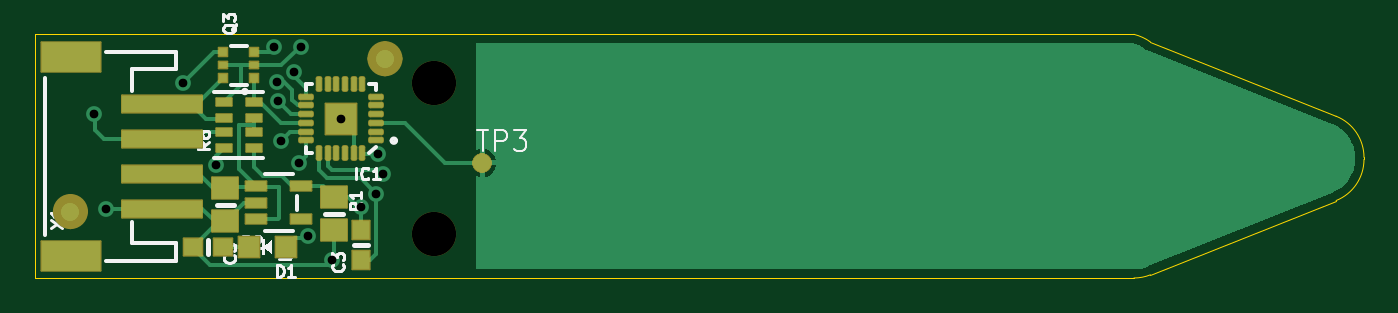
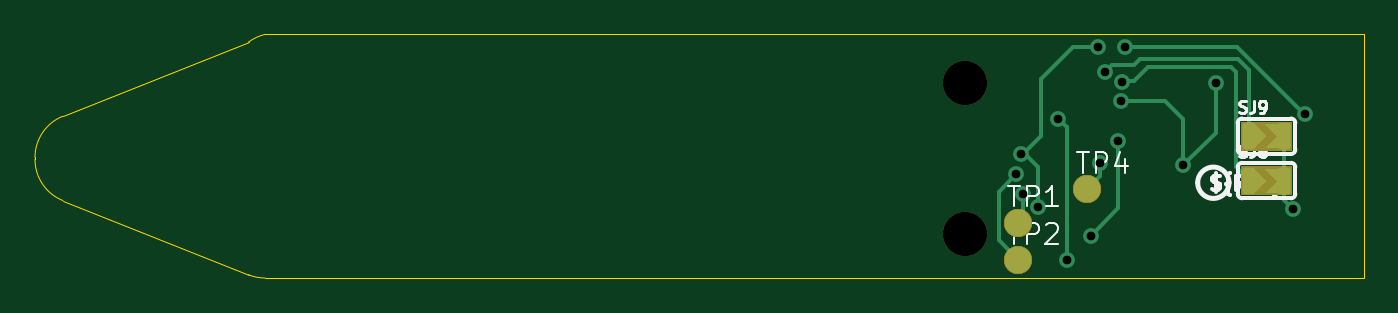
Circuit board: 12 layer files. Board 76.2 x 14.0 mm.
- drill: drill_report.txt (656 bytes)
- bottom_copper: kicad_file-B_Cu.gbl (5299 bytes)
- bottom_mask: kicad_file-B_Mask.gbs (1684 bytes)
- paste: kicad_file-B_Paste.gbp (491 bytes)
- bottom_silk: kicad_file-B_Silkscreen.gbo (12010 bytes)
- outline: kicad_file-Edge_Cuts.gm1 (1037 bytes)
- top_copper: kicad_file-F_Cu.gtl (14450 bytes)
- top_mask: kicad_file-F_Mask.gts (5182 bytes)
- paste: kicad_file-F_Paste.gtp (3847 bytes)
- top_silk: kicad_file-F_Silkscreen.gto (18052 bytes)
- drill: kicad_file-NPTH.drl (390 bytes)
- drill: kicad_file-PTH.drl (602 bytes)

=== drill: drill_report.txt (656 bytes, source withheld) ===
=== bottom_copper: kicad_file-B_Cu.gbl ===
%TF.GenerationSoftware,KiCad,Pcbnew,10.99.0-3758-g2f18d95be7*%
%TF.CreationDate,2026-09-22T09:03:37+01:00*%
%TF.ProjectId,kicad_file,6b696361-645f-4666-996c-652e6b696361,rev?*%
%TF.SameCoordinates,Original*%
%TF.FileFunction,Copper,L2,Bot*%
%TF.FilePolarity,Positive*%
%FSLAX46Y46*%
G04 Gerber Fmt 4.6, Leading zero omitted, Abs format (unit mm)*
G04 Created by KiCad (PCBNEW 10.99.0-3758-g2f18d95be7) date 2026-09-22 09:03:37*
%MOMM*%
%LPD*%
G01*
G04 APERTURE LIST*
G04 Aperture macros list*
%AMRoundRect*
0 Rectangle with rounded corners*
0 $1 Rounding radius*
0 $2 $3 $4 $5 $6 $7 $8 $9 X,Y pos of 4 corners*
0 Add a 4 corners polygon primitive as box body*
4,1,4,$2,$3,$4,$5,$6,$7,$8,$9,$2,$3,0*
0 Add four circle primitives for the rounded corners*
1,1,$1+$1,$2,$3*
1,1,$1+$1,$4,$5*
1,1,$1+$1,$6,$7*
1,1,$1+$1,$8,$9*
0 Add four rect primitives between the rounded corners*
20,1,$1+$1,$2,$3,$4,$5,0*
20,1,$1+$1,$4,$5,$6,$7,0*
20,1,$1+$1,$6,$7,$8,$9,0*
20,1,$1+$1,$8,$9,$2,$3,0*%
G04 Aperture macros list end*
%TA.AperFunction,EtchedComponent*%
%ADD10C,0.000000*%
%TD*%
%TA.AperFunction,SMDPad,CuDef*%
%ADD11RoundRect,0.750000X0.000010X0.000010X-0.000010X0.000010X-0.000010X-0.000010X0.000010X-0.000010X0*%
%TD*%
%TA.AperFunction,SMDPad,CuDef*%
%ADD12RoundRect,0.190500X0.190500X0.571500X-0.190500X0.571500X-0.190500X-0.571500X0.190500X-0.571500X0*%
%TD*%
%TA.AperFunction,ViaPad*%
%ADD13C,0.906400*%
%TD*%
%TA.AperFunction,Conductor*%
%ADD14C,0.254000*%
%TD*%
G04 APERTURE END LIST*
D10*
%TA.AperFunction,EtchedComponent*%
%TO.C,SJ9*%
G36*
X6881000Y7441400D02*
G01*
X6309500Y7441400D01*
X5622900Y8128000D01*
X6259500Y8814600D01*
X6881000Y8814600D01*
X6881000Y7441400D01*
G37*
%TD.AperFunction*%
%TA.AperFunction,EtchedComponent*%
G36*
X5003800Y8128000D02*
G01*
X5665000Y7441400D01*
X4295000Y7441400D01*
X4295000Y8814600D01*
X5665000Y8814600D01*
X5003800Y8128000D01*
G37*
%TD.AperFunction*%
%TA.AperFunction,EtchedComponent*%
%TO.C,SJ8*%
G36*
X6881000Y4901400D02*
G01*
X6309500Y4901400D01*
X5622900Y5588000D01*
X6259500Y6274600D01*
X6881000Y6274600D01*
X6881000Y4901400D01*
G37*
%TD.AperFunction*%
%TA.AperFunction,EtchedComponent*%
G36*
X5003800Y5588000D02*
G01*
X5665000Y4901400D01*
X4295000Y4901400D01*
X4295000Y6274600D01*
X5665000Y6274600D01*
X5003800Y5588000D01*
G37*
%TD.AperFunction*%
%TD*%
D11*
%TO.P,TP1,TP*%
%TO.N,SWCLK*%
X19812000Y3175000D03*
%TD*%
D12*
%TO.P,SJ9,1*%
%TO.N,ADDR0*%
X6604000Y8128000D03*
%TO.P,SJ9,2*%
%TO.N,GND*%
X4572000Y8128000D03*
%TD*%
D11*
%TO.P,TP2,TP*%
%TO.N,SWDIO*%
X19812000Y1016000D03*
%TD*%
%TO.P,TP4,TP*%
%TO.N,~{RESET}*%
X15875000Y5080000D03*
%TD*%
D12*
%TO.P,SJ8,1*%
%TO.N,ADDR1*%
X6604000Y5588000D03*
%TO.P,SJ8,2*%
%TO.N,GND*%
X4572000Y5588000D03*
%TD*%
D13*
%TO.N,SWDIO*%
X19939000Y5969000D03*
%TO.N,SWCLK*%
X19558000Y4826000D03*
%TO.N,GND*%
X17018000Y1016000D03*
X4064000Y3937000D03*
X17526000Y9144000D03*
%TO.N,3.3V*%
X18669000Y4064000D03*
X19685000Y7082600D03*
X15240000Y13262800D03*
%TO.N,~{RESET}*%
X15113000Y6604000D03*
%TO.N,ACT*%
X15653312Y2434400D03*
X14097000Y7874000D03*
%TO.N,SDA*%
X3407600Y9402681D03*
X13716000Y13262800D03*
%TO.N,SDA_3V*%
X10365287Y6477000D03*
X13948600Y10150600D03*
X8509000Y11176000D03*
%TO.N,ADDR0*%
X14859000Y11789600D03*
%TO.N,ADDR1*%
X13866812Y11260200D03*
%TD*%
%TO.N,SWDIO*%
D14*
X20955000Y2159000D02*
X20955000Y4953000D01*
X20955000Y4953000D02*
X19939000Y5969000D01*
X19812000Y1016000D02*
X20955000Y2159000D01*
%TO.N,SWCLK*%
X19812000Y3175000D02*
X19558000Y3429000D01*
X19558000Y4826000D02*
X19558000Y3429000D01*
%TO.N,GND*%
X4572000Y8128000D02*
X4572000Y5588000D01*
X4572000Y4445000D02*
X4064000Y3937000D01*
X17018000Y8636000D02*
X17018000Y1016000D01*
X4572000Y5588000D02*
X4572000Y4445000D01*
X17526000Y9144000D02*
X17018000Y8636000D01*
%TO.N,3.3V*%
X19304000Y6985000D02*
X19685000Y6985000D01*
X19304000Y6985000D02*
X18669000Y6350000D01*
X16709200Y13262800D02*
X15240000Y13262800D01*
X18669000Y6350000D02*
X18669000Y4064000D01*
X18542000Y8128000D02*
X19685000Y6985000D01*
X16709200Y13262800D02*
X18542000Y11430000D01*
X18542000Y11430000D02*
X18542000Y8128000D01*
X19685000Y7082600D02*
X19685000Y6985000D01*
%TO.N,~{RESET}*%
X15875000Y5080000D02*
X15113000Y5842000D01*
X15113000Y6604000D02*
X15113000Y5842000D01*
%TO.N,ACT*%
X14097000Y7874000D02*
X14097000Y3990712D01*
X15653312Y2434400D02*
X14097000Y3990712D01*
%TO.N,SDA*%
X7293800Y13262800D02*
X3433681Y9402681D01*
X13716000Y13262800D02*
X7293800Y13262800D01*
X3433681Y9402681D02*
X3407600Y9402681D01*
%TO.N,SDA_3V*%
X8509000Y8333287D02*
X10365287Y6477000D01*
X8509000Y11176000D02*
X8509000Y8333287D01*
X10365287Y9095287D02*
X10365287Y6477000D01*
X13948600Y10150600D02*
X11420600Y10150600D01*
X11420600Y10150600D02*
X10365287Y9095287D01*
%TO.N,ADDR0*%
X13208000Y12192000D02*
X14456600Y12192000D01*
X7229181Y12551600D02*
X12848400Y12551600D01*
X6604000Y11926418D02*
X7229181Y12551600D01*
X12848400Y12551600D02*
X13208000Y12192000D01*
X6604000Y8128000D02*
X6604000Y11926418D01*
X14456600Y12192000D02*
X14859000Y11789600D01*
%TO.N,ADDR1*%
X7366000Y6350000D02*
X7366000Y11811000D01*
X12383618Y12094400D02*
X13186600Y11291418D01*
X6604000Y5588000D02*
X7366000Y6350000D01*
X13186600Y11291418D02*
X13835593Y11291418D01*
X7649400Y12094400D02*
X12383618Y12094400D01*
X7366000Y11811000D02*
X7649400Y12094400D01*
X13835593Y11291418D02*
X13866812Y11260200D01*
%TD*%
M02*

=== bottom_mask: kicad_file-B_Mask.gbs (1684 bytes, source withheld) ===
=== paste: kicad_file-B_Paste.gbp ===
%TF.GenerationSoftware,KiCad,Pcbnew,10.99.0-3758-g2f18d95be7*%
%TF.CreationDate,2026-09-22T09:03:37+01:00*%
%TF.ProjectId,kicad_file,6b696361-645f-4666-996c-652e6b696361,rev?*%
%TF.SameCoordinates,Original*%
%TF.FileFunction,Paste,Bot*%
%TF.FilePolarity,Positive*%
%FSLAX46Y46*%
G04 Gerber Fmt 4.6, Leading zero omitted, Abs format (unit mm)*
G04 Created by KiCad (PCBNEW 10.99.0-3758-g2f18d95be7) date 2026-09-22 09:03:37*
%MOMM*%
%LPD*%
G01*
G04 APERTURE LIST*
G04 APERTURE END LIST*
M02*

=== bottom_silk: kicad_file-B_Silkscreen.gbo (12010 bytes, source omitted) ===
=== outline: kicad_file-Edge_Cuts.gm1 ===
%TF.GenerationSoftware,KiCad,Pcbnew,10.99.0-3758-g2f18d95be7*%
%TF.CreationDate,2026-09-22T09:03:37+01:00*%
%TF.ProjectId,kicad_file,6b696361-645f-4666-996c-652e6b696361,rev?*%
%TF.SameCoordinates,Original*%
%TF.FileFunction,Profile,NP*%
%FSLAX46Y46*%
G04 Gerber Fmt 4.6, Leading zero omitted, Abs format (unit mm)*
G04 Created by KiCad (PCBNEW 10.99.0-3758-g2f18d95be7) date 2026-09-22 09:03:37*
%MOMM*%
%LPD*%
G01*
G04 APERTURE LIST*
%TA.AperFunction,Profile*%
%ADD10C,0.050000*%
%TD*%
G04 APERTURE END LIST*
D10*
X0Y13970000D02*
X0Y0D01*
X0Y0D02*
X63010840Y0D01*
X63010840Y13970000D02*
X0Y13970000D01*
X63010840Y13970000D02*
G75*
G02*
X63954175Y13534336I-659440J-2667000D01*
G01*
X63954171Y181668D02*
G75*
G02*
X63010840Y-15I-943371J2358332D01*
G01*
X63954171Y181668D02*
X74603331Y4441331D01*
X74603331Y9274668D02*
X63954171Y13534331D01*
X74603331Y9274668D02*
G75*
G02*
X76200034Y6916337I-943331J-2358368D01*
G01*
X76199999Y6799662D02*
G75*
G02*
X74603318Y4441364I-2539999J38D01*
G01*
X76200000Y6799662D02*
X76200000Y6916337D01*
M02*

=== top_copper: kicad_file-F_Cu.gtl (14450 bytes, source omitted) ===
=== top_mask: kicad_file-F_Mask.gts ===
%TF.GenerationSoftware,KiCad,Pcbnew,10.99.0-3758-g2f18d95be7*%
%TF.CreationDate,2026-09-22T09:03:37+01:00*%
%TF.ProjectId,kicad_file,6b696361-645f-4666-996c-652e6b696361,rev?*%
%TF.SameCoordinates,Original*%
%TF.FileFunction,Soldermask,Top*%
%TF.FilePolarity,Negative*%
%FSLAX46Y46*%
G04 Gerber Fmt 4.6, Leading zero omitted, Abs format (unit mm)*
G04 Created by KiCad (PCBNEW 10.99.0-3758-g2f18d95be7) date 2026-09-22 09:03:37*
%MOMM*%
%LPD*%
G01*
G04 APERTURE LIST*
G04 Aperture macros list*
%AMRoundRect*
0 Rectangle with rounded corners*
0 $1 Rounding radius*
0 $2 $3 $4 $5 $6 $7 $8 $9 X,Y pos of 4 corners*
0 Add a 4 corners polygon primitive as box body*
4,1,4,$2,$3,$4,$5,$6,$7,$8,$9,$2,$3,0*
0 Add four circle primitives for the rounded corners*
1,1,$1+$1,$2,$3*
1,1,$1+$1,$4,$5*
1,1,$1+$1,$6,$7*
1,1,$1+$1,$8,$9*
0 Add four rect primitives between the rounded corners*
20,1,$1+$1,$2,$3,$4,$5,0*
20,1,$1+$1,$4,$5,$6,$7,0*
20,1,$1+$1,$6,$7,$8,$9,0*
20,1,$1+$1,$8,$9,$2,$3,0*%
G04 Aperture macros list end*
%ADD10C,0.500000*%
%ADD11RoundRect,0.050800X-0.537500X-0.500000X0.537500X-0.500000X0.537500X0.500000X-0.537500X0.500000X0*%
%ADD12RoundRect,0.550800X-0.000010X-0.000010X0.000010X-0.000010X0.000010X0.000010X-0.000010X0.000010X0*%
%ADD13C,2.540000*%
%ADD14RoundRect,0.050800X-0.600000X0.275000X-0.600000X-0.275000X0.600000X-0.275000X0.600000X0.275000X0*%
%ADD15RoundRect,0.050800X0.250000X-0.250000X0.250000X0.250000X-0.250000X0.250000X-0.250000X-0.250000X0*%
%ADD16RoundRect,0.050800X0.250000X-0.200000X0.250000X0.200000X-0.250000X0.200000X-0.250000X-0.200000X0*%
%ADD17RoundRect,0.050800X0.500000X-0.537500X0.500000X0.537500X-0.500000X0.537500X-0.500000X-0.537500X0*%
%ADD18RoundRect,0.050800X0.450000X-0.225000X0.450000X0.225000X-0.450000X0.225000X-0.450000X-0.225000X0*%
%ADD19RoundRect,0.050800X0.600000X-0.600000X0.600000X0.600000X-0.600000X0.600000X-0.600000X-0.600000X0*%
%ADD20RoundRect,0.050800X-0.750000X0.620000X-0.750000X-0.620000X0.750000X-0.620000X0.750000X0.620000X0*%
%ADD21RoundRect,0.120800X-0.330000X-0.070000X0.330000X-0.070000X0.330000X0.070000X-0.330000X0.070000X0*%
%ADD22RoundRect,0.120800X-0.070000X0.330000X-0.070000X-0.330000X0.070000X-0.330000X0.070000X0.330000X0*%
%ADD23RoundRect,0.120800X0.330000X0.070000X-0.330000X0.070000X-0.330000X-0.070000X0.330000X-0.070000X0*%
%ADD24RoundRect,0.120800X0.070000X-0.330000X0.070000X0.330000X-0.070000X0.330000X-0.070000X-0.330000X0*%
%ADD25RoundRect,0.050800X0.889000X0.889000X-0.889000X0.889000X-0.889000X-0.889000X0.889000X-0.889000X0*%
%ADD26RoundRect,0.050800X2.300000X-0.500000X2.300000X0.500000X-2.300000X0.500000X-2.300000X-0.500000X0*%
%ADD27RoundRect,0.050800X1.700000X0.850000X-1.700000X0.850000X-1.700000X-0.850000X1.700000X-0.850000X0*%
G04 APERTURE END LIST*
%TO.C,FID2*%
D10*
X1282000Y3810000D02*
G75*
G02*
X2032000Y4560000I750000J0D01*
G01*
X2032000Y4560000D02*
G75*
G02*
X2782000Y3810000I0J-750000D01*
G01*
X2032000Y3060000D02*
G75*
G02*
X1282000Y3810000I0J750000D01*
G01*
X2782000Y3810000D02*
G75*
G02*
X2032000Y3060000I-750000J0D01*
G01*
%TO.C,FID1*%
X19316000Y12573000D02*
G75*
G02*
X20066000Y13323000I750000J0D01*
G01*
X20066000Y13323000D02*
G75*
G02*
X20816000Y12573000I0J-750000D01*
G01*
X20066000Y11823000D02*
G75*
G02*
X19316000Y12573000I0J750000D01*
G01*
X20816000Y12573000D02*
G75*
G02*
X20066000Y11823000I-750000J0D01*
G01*
%TD*%
D11*
%TO.C,R2*%
X9056000Y1778000D03*
X10756000Y1778000D03*
%TD*%
D12*
%TO.C,FID2*%
X2032000Y3810000D03*
%TD*%
D13*
%TO.C,UNK_HOLE_1*%
X22860000Y2540000D03*
%TD*%
D14*
%TO.C,U2*%
X12669900Y5268000D03*
X12669900Y4318000D03*
X12669900Y3368000D03*
X15270100Y3368000D03*
X15270100Y5268000D03*
%TD*%
D15*
%TO.C,Q3*%
X12584000Y11442000D03*
D16*
X12584000Y12192000D03*
D15*
X12584000Y12942000D03*
X10784000Y12942000D03*
D16*
X10784000Y12192000D03*
D15*
X10784000Y11442000D03*
%TD*%
D17*
%TO.C,R1*%
X18669000Y1055000D03*
X18669000Y2755000D03*
%TD*%
D18*
%TO.C,R6*%
X12534000Y7463000D03*
X12534000Y8363000D03*
X12534000Y9163000D03*
X12534000Y10063000D03*
X10834000Y10063000D03*
X10834000Y9163000D03*
X10834000Y8363000D03*
X10834000Y7463000D03*
%TD*%
D12*
%TO.C,TP3*%
X25654000Y6604000D03*
%TD*%
D13*
%TO.C,UNK_HOLE_0*%
X22860000Y11176000D03*
%TD*%
D19*
%TO.C,D1*%
X14385000Y1778000D03*
X12285000Y1778000D03*
%TD*%
D12*
%TO.C,FID1*%
X20066000Y12573000D03*
%TD*%
D20*
%TO.C,C5*%
X10922000Y5141000D03*
X10922000Y3241000D03*
%TD*%
D21*
%TO.C,IC1*%
X19526000Y7894000D03*
X19526000Y8394000D03*
X19526000Y8894000D03*
X19526000Y9394000D03*
X19526000Y9894000D03*
X19526000Y10394000D03*
D22*
X18776000Y11144000D03*
X18276000Y11144000D03*
X17776000Y11144000D03*
X17276000Y11144000D03*
X16776000Y11144000D03*
X16276000Y11144000D03*
D23*
X15526000Y10394000D03*
X15526000Y9894000D03*
X15526000Y9394000D03*
X15526000Y8894000D03*
X15526000Y8394000D03*
X15526000Y7894000D03*
D24*
X16276000Y7144000D03*
X16776000Y7144000D03*
X17276000Y7144000D03*
X17776000Y7144000D03*
X18276000Y7144000D03*
X18776000Y7144000D03*
D25*
X17526000Y9144000D03*
%TD*%
D26*
%TO.C,X1*%
X7256000Y3985000D03*
X7256000Y5985000D03*
X7256000Y7985000D03*
X7256000Y9985000D03*
D27*
X2056000Y1285000D03*
X2056000Y12685000D03*
%TD*%
D20*
%TO.C,C3*%
X17145000Y4633000D03*
X17145000Y2733000D03*
%TD*%
M02*

=== paste: kicad_file-F_Paste.gtp ===
%TF.GenerationSoftware,KiCad,Pcbnew,10.99.0-3758-g2f18d95be7*%
%TF.CreationDate,2026-09-22T09:03:37+01:00*%
%TF.ProjectId,kicad_file,6b696361-645f-4666-996c-652e6b696361,rev?*%
%TF.SameCoordinates,Original*%
%TF.FileFunction,Paste,Top*%
%TF.FilePolarity,Positive*%
%FSLAX46Y46*%
G04 Gerber Fmt 4.6, Leading zero omitted, Abs format (unit mm)*
G04 Created by KiCad (PCBNEW 10.99.0-3758-g2f18d95be7) date 2026-09-22 09:03:37*
%MOMM*%
%LPD*%
G01*
G04 APERTURE LIST*
G04 Aperture macros list*
%AMRoundRect*
0 Rectangle with rounded corners*
0 $1 Rounding radius*
0 $2 $3 $4 $5 $6 $7 $8 $9 X,Y pos of 4 corners*
0 Add a 4 corners polygon primitive as box body*
4,1,4,$2,$3,$4,$5,$6,$7,$8,$9,$2,$3,0*
0 Add four circle primitives for the rounded corners*
1,1,$1+$1,$2,$3*
1,1,$1+$1,$4,$5*
1,1,$1+$1,$6,$7*
1,1,$1+$1,$8,$9*
0 Add four rect primitives between the rounded corners*
20,1,$1+$1,$2,$3,$4,$5,0*
20,1,$1+$1,$4,$5,$6,$7,0*
20,1,$1+$1,$6,$7,$8,$9,0*
20,1,$1+$1,$8,$9,$2,$3,0*%
G04 Aperture macros list end*
%ADD10C,0.000000*%
%ADD11R,1.075000X1.000000*%
%ADD12R,1.200000X0.550000*%
%ADD13R,0.500000X0.500000*%
%ADD14R,0.500000X0.400000*%
%ADD15R,1.000000X1.075000*%
%ADD16R,0.900000X0.450000*%
%ADD17R,1.200000X1.200000*%
%ADD18R,1.500000X1.240000*%
%ADD19RoundRect,0.070000X-0.330000X-0.070000X0.330000X-0.070000X0.330000X0.070000X-0.330000X0.070000X0*%
%ADD20RoundRect,0.070000X-0.070000X0.330000X-0.070000X-0.330000X0.070000X-0.330000X0.070000X0.330000X0*%
%ADD21RoundRect,0.070000X0.330000X0.070000X-0.330000X0.070000X-0.330000X-0.070000X0.330000X-0.070000X0*%
%ADD22RoundRect,0.070000X0.070000X-0.330000X0.070000X0.330000X-0.070000X0.330000X-0.070000X-0.330000X0*%
%ADD23R,4.600000X1.000000*%
%ADD24R,3.400000X1.700000*%
G04 APERTURE END LIST*
D10*
%TO.C,IC1*%
G36*
X18276000Y8394000D02*
G01*
X17626000Y8394000D01*
X17626000Y9044000D01*
X18276000Y9044000D01*
X18276000Y8394000D01*
G37*
G36*
X18276000Y9244000D02*
G01*
X17626000Y9244000D01*
X17626000Y9894000D01*
X18276000Y9894000D01*
X18276000Y9244000D01*
G37*
G36*
X17426000Y8394000D02*
G01*
X16776000Y8394000D01*
X16776000Y9044000D01*
X17426000Y9044000D01*
X17426000Y8394000D01*
G37*
G36*
X17426000Y9244000D02*
G01*
X16776000Y9244000D01*
X16776000Y9894000D01*
X17426000Y9894000D01*
X17426000Y9244000D01*
G37*
%TD*%
D11*
%TO.C,R2*%
X9056000Y1778000D03*
X10756000Y1778000D03*
%TD*%
D12*
%TO.C,U2*%
X12669900Y5268000D03*
X12669900Y4318000D03*
X12669900Y3368000D03*
X15270100Y3368000D03*
X15270100Y5268000D03*
%TD*%
D13*
%TO.C,Q3*%
X12584000Y11442000D03*
D14*
X12584000Y12192000D03*
D13*
X12584000Y12942000D03*
X10784000Y12942000D03*
D14*
X10784000Y12192000D03*
D13*
X10784000Y11442000D03*
%TD*%
D15*
%TO.C,R1*%
X18669000Y1055000D03*
X18669000Y2755000D03*
%TD*%
D16*
%TO.C,R6*%
X12534000Y7463000D03*
X12534000Y8363000D03*
X12534000Y9163000D03*
X12534000Y10063000D03*
X10834000Y10063000D03*
X10834000Y9163000D03*
X10834000Y8363000D03*
X10834000Y7463000D03*
%TD*%
D17*
%TO.C,D1*%
X14385000Y1778000D03*
X12285000Y1778000D03*
%TD*%
D18*
%TO.C,C5*%
X10922000Y5141000D03*
X10922000Y3241000D03*
%TD*%
D19*
%TO.C,IC1*%
X19526000Y7894000D03*
X19526000Y8394000D03*
X19526000Y8894000D03*
X19526000Y9394000D03*
X19526000Y9894000D03*
X19526000Y10394000D03*
D20*
X18776000Y11144000D03*
X18276000Y11144000D03*
X17776000Y11144000D03*
X17276000Y11144000D03*
X16776000Y11144000D03*
X16276000Y11144000D03*
D21*
X15526000Y10394000D03*
X15526000Y9894000D03*
X15526000Y9394000D03*
X15526000Y8894000D03*
X15526000Y8394000D03*
X15526000Y7894000D03*
D22*
X16276000Y7144000D03*
X16776000Y7144000D03*
X17276000Y7144000D03*
X17776000Y7144000D03*
X18276000Y7144000D03*
X18776000Y7144000D03*
%TD*%
D23*
%TO.C,X1*%
X7256000Y3985000D03*
X7256000Y5985000D03*
X7256000Y7985000D03*
X7256000Y9985000D03*
D24*
X2056000Y1285000D03*
X2056000Y12685000D03*
%TD*%
D18*
%TO.C,C3*%
X17145000Y4633000D03*
X17145000Y2733000D03*
%TD*%
M02*

=== top_silk: kicad_file-F_Silkscreen.gto (18052 bytes, source omitted) ===
=== drill: kicad_file-NPTH.drl ===
M48
; DRILL file KiCad 10.99.0-3758-g2f18d95be7 date 2026-09-22T09:03:37
; FORMAT={-:-/ absolute / metric / decimal}
; #@! TF.CreationDate,2026-09-22T09:03:37+01:00
; #@! TF.GenerationSoftware,Kicad,Pcbnew,10.99.0-3758-g2f18d95be7
; #@! TF.FileFunction,NonPlated,1,2,NPTH
FMAT,2
METRIC
; #@! TA.AperFunction,NonPlated,NPTH,ComponentDrill
T1C2.540
%
G90
G05
T1
X22.86Y11.176
X22.86Y2.54
M30

=== drill: kicad_file-PTH.drl ===
M48
; DRILL file KiCad 10.99.0-3758-g2f18d95be7 date 2026-09-22T09:03:37
; FORMAT={-:-/ absolute / metric / decimal}
; #@! TF.CreationDate,2026-09-22T09:03:37+01:00
; #@! TF.GenerationSoftware,Kicad,Pcbnew,10.99.0-3758-g2f18d95be7
; #@! TF.FileFunction,Plated,1,2,PTH
FMAT,2
METRIC
; #@! TA.AperFunction,Plated,PTH,ViaDrill
T1C0.500
%
G90
G05
T1
X3.408Y9.403
X4.064Y3.937
X8.509Y11.176
X10.365Y6.477
X13.716Y13.263
X13.867Y11.26
X13.949Y10.151
X14.097Y7.874
X14.859Y11.79
X15.113Y6.604
X15.24Y13.263
X15.653Y2.434
X17.018Y1.016
X17.526Y9.144
X18.669Y4.064
X19.558Y4.826
X19.685Y7.083
X19.939Y5.969
M30
